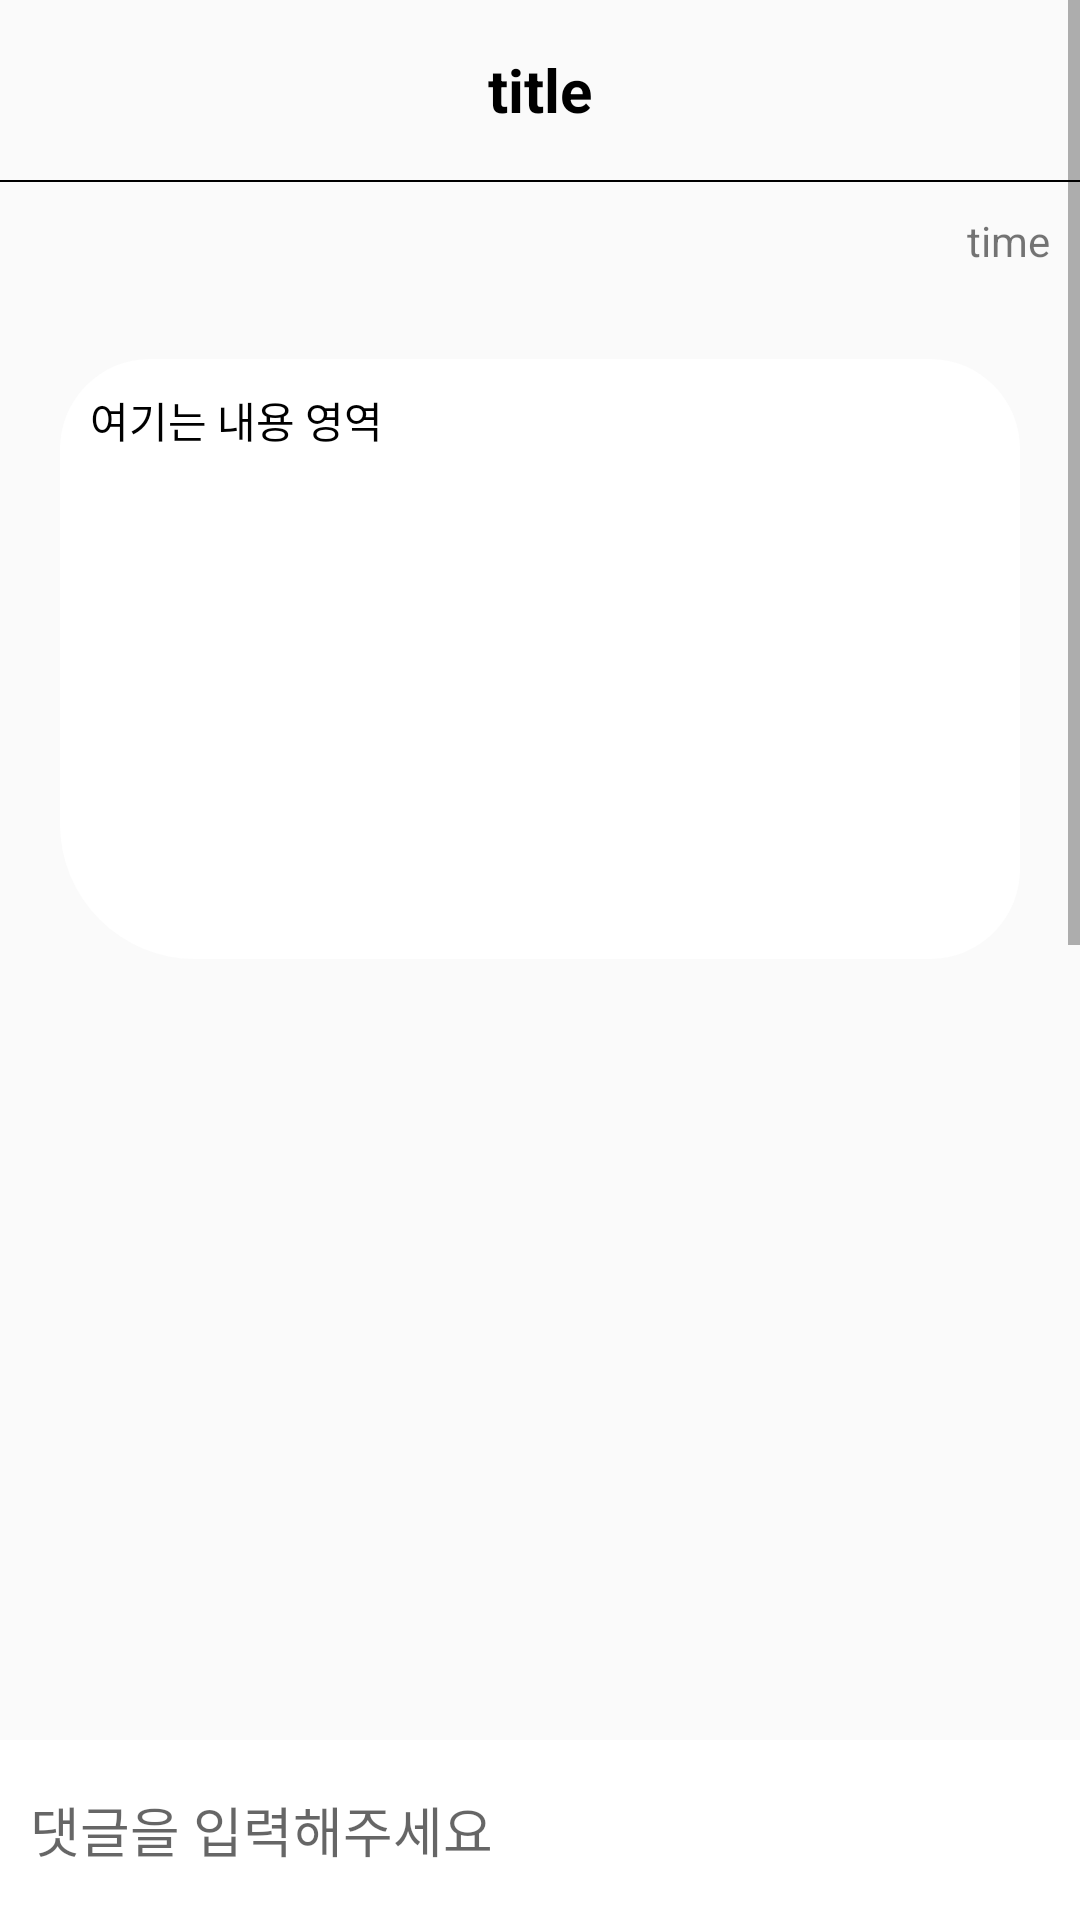

Reconstruct the res/layout file that produces this screen, plus the resources it refers to.
<!-- AndroidManifest.xml: application theme Theme.MySoloLife22 -->
<!-- res/layout/activity_board_inside.xml -->
<?xml version="1.0" encoding="utf-8"?>
<layout xmlns:android="http://schemas.android.com/apk/res/android"
    xmlns:app="http://schemas.android.com/apk/res-auto"
    xmlns:tools="http://schemas.android.com/tools">

    <RelativeLayout
        android:layout_width="match_parent"
        android:layout_height="match_parent">

        <ScrollView
            android:layout_width="match_parent"
            android:layout_height="match_parent">

            <LinearLayout
                android:id="@+id/main"
                android:layout_width="match_parent"
                android:layout_height="match_parent"
                tools:context=".board.BoardInsideActivity"
                android:orientation="vertical">

                <LinearLayout
                    android:layout_width="match_parent"
                    android:layout_height="60dp">

                    <androidx.constraintlayout.widget.ConstraintLayout
                        android:layout_width="match_parent"
                        android:layout_height="match_parent">

                    <TextView
                        android:id="@+id/titleArea"
                        android:layout_width="match_parent"
                        android:layout_height="match_parent"
                        android:gravity = "center"
                        android:text="title"
                        android:layout_marginRight="50dp"
                        android:layout_marginLeft="50dp"
                        android:textColor="@color/black"
                        android:textSize="20sp"
                        android:textStyle="bold"/>

                        <ImageView
                            android:visibility="invisible"
                            android:layout_width="20dp"
                            android:layout_height="40dp"
                            android:id="@+id/boardSettingIcon"
                            android:src="@drawable/main_menu"
                            android:layout_margin="10dp"
                            app:layout_constraintTop_toTopOf="parent"
                            app:layout_constraintEnd_toEndOf="parent"/>

                    </androidx.constraintlayout.widget.ConstraintLayout>
                </LinearLayout>

                <LinearLayout
                    android:layout_width="match_parent"
                    android:layout_height="0.5dp"
                    android:background="@color/black">

                </LinearLayout>

                <TextView
                    android:id="@+id/timeArea"
                    android:layout_width="match_parent"
                    android:layout_height="wrap_content"
                    android:text="time"
                    android:gravity="right"
                    android:layout_margin="10dp"/>

                <TextView
                    android:id="@+id/textArea"
                    android:layout_width="match_parent"
                    android:layout_height="200dp"
                    android:layout_margin="20dp"
                    android:textColor="@color/black"
                    android:background="@drawable/background_radius"
                    android:text="여기는 내용 영역"
                    android:padding="10dp"/>

                <ImageView
                    android:layout_width="match_parent"
                    android:layout_height="300dp"
                    android:layout_margin="30dp"
                    android:id="@+id/getImageArea"/>

                <ListView
                    android:id="@+id/commentLV"
                    android:layout_width="match_parent"
                    android:layout_height="600dp"
                    />

            </LinearLayout>
        </ScrollView>

        <LinearLayout
            android:layout_width="match_parent"
            android:layout_height="60dp"
            android:background="@color/white"
            android:layout_alignParentBottom="true">

            <EditText
                android:id="@+id/commentArea"
                android:layout_width="320dp"
                android:layout_height="match_parent"
                android:layout_marginLeft="10dp"
                android:hint="댓글을 입력해주세요"
                android:background="@android:color/transparent"/>

            <ImageView
                android:id="@+id/commentBtn"
                android:layout_width="wrap_content"
                android:layout_height="wrap_content"
                android:src="@drawable/btnwrite"/>
        </LinearLayout>
    </RelativeLayout>
</layout>
<!-- resources referenced by this layout -->
<resources>
  <color name="black">#FF000000</color>
  <color name="white">#FFFFFFFF</color>
  <!-- drawable background_radius (drawable) -->
  <?xml version="1.0" encoding="utf-8"?>
  <shape xmlns:android="http://schemas.android.com/apk/res/android"
      android:shape="rectangle" android:padding = "10dp">
      <solid android:color="#ffffff"></solid>
      <corners
          android:bottomLeftRadius="45dp"
          android:bottomRightRadius="30dp"
          android:topLeftRadius="30dp"
          android:topRightRadius="30dp"></corners>
  </shape>
  <style name="Theme.MySoloLife22" parent="Base.Theme.MySoloLife22" />
  <style name="Base.Theme.MySoloLife22" parent="Theme.AppCompat.Light">
          
          
          <item name="windowNoTitle">true</item>
          <item name="colorPrimaryVariant">@color/mainColor</item>
      </style>
  <color name="mainColor">#ffd400</color>
</resources>
